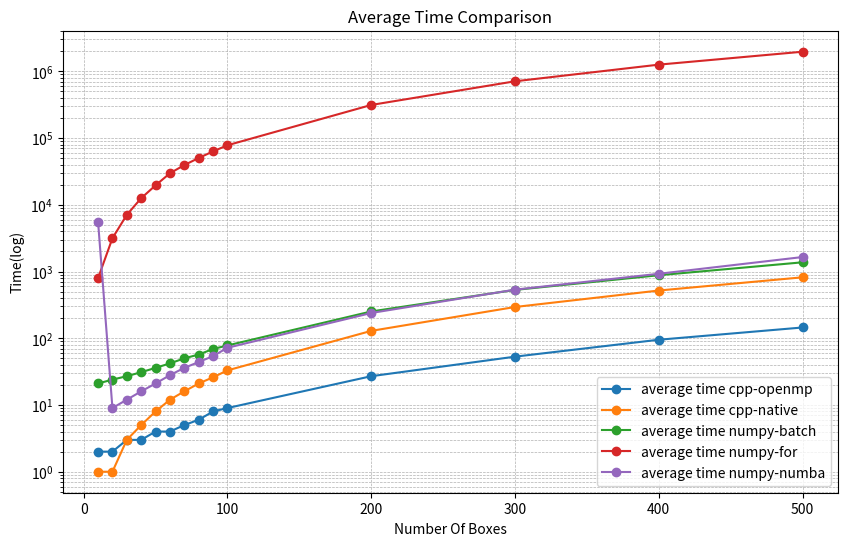

Source code (Python):
# -*- coding: UTF-8 -*-
import matplotlib.pyplot as plt

# 数据
labels = [10, 20, 30, 40, 50, 60, 70, 80, 90, 100, 200, 300, 400, 500]
base1_times = [2, 2, 3, 3, 4, 4, 5, 6, 8, 9, 27, 53, 95, 145]
base2_times = [1, 1, 3, 5, 8, 12, 16, 21, 26, 33, 129, 294, 519, 819]
base3_times = [21, 24, 27, 31, 36, 42, 50, 57, 69, 78, 252, 530, 880, 1374]
base4_times = [793, 3153, 7065, 12552, 19543, 29674, 39341, 50234, 63092, 77949, 313085, 708625, 1258429, 1965095]
base5_times = [5608, 9, 12, 16, 21, 28, 36, 44, 54, 72, 239, 535, 925, 1648]

# 绘制折线图
plt.figure(figsize=(10, 6))
plt.plot(labels, base1_times, marker='o', label='average time cpp-openmp')
plt.plot(labels, base2_times, marker='o', label='average time cpp-native')
plt.plot(labels, base3_times, marker='o', label='average time numpy-batch')
plt.plot(labels, base4_times, marker='o', label='average time numpy-for')
plt.plot(labels, base5_times, marker='o', label='average time numpy-numba')

# 添加标题和标签
plt.title('Average Time Comparison')
plt.xlabel('Number Of Boxes')
plt.ylabel('Time(log)')
plt.yscale('log')  # 使用对数刻度，以更好地展示数据差异
plt.legend()
plt.grid(True, which="both", linestyle='--', linewidth=0.5)

# 显示图形
plt.show()
